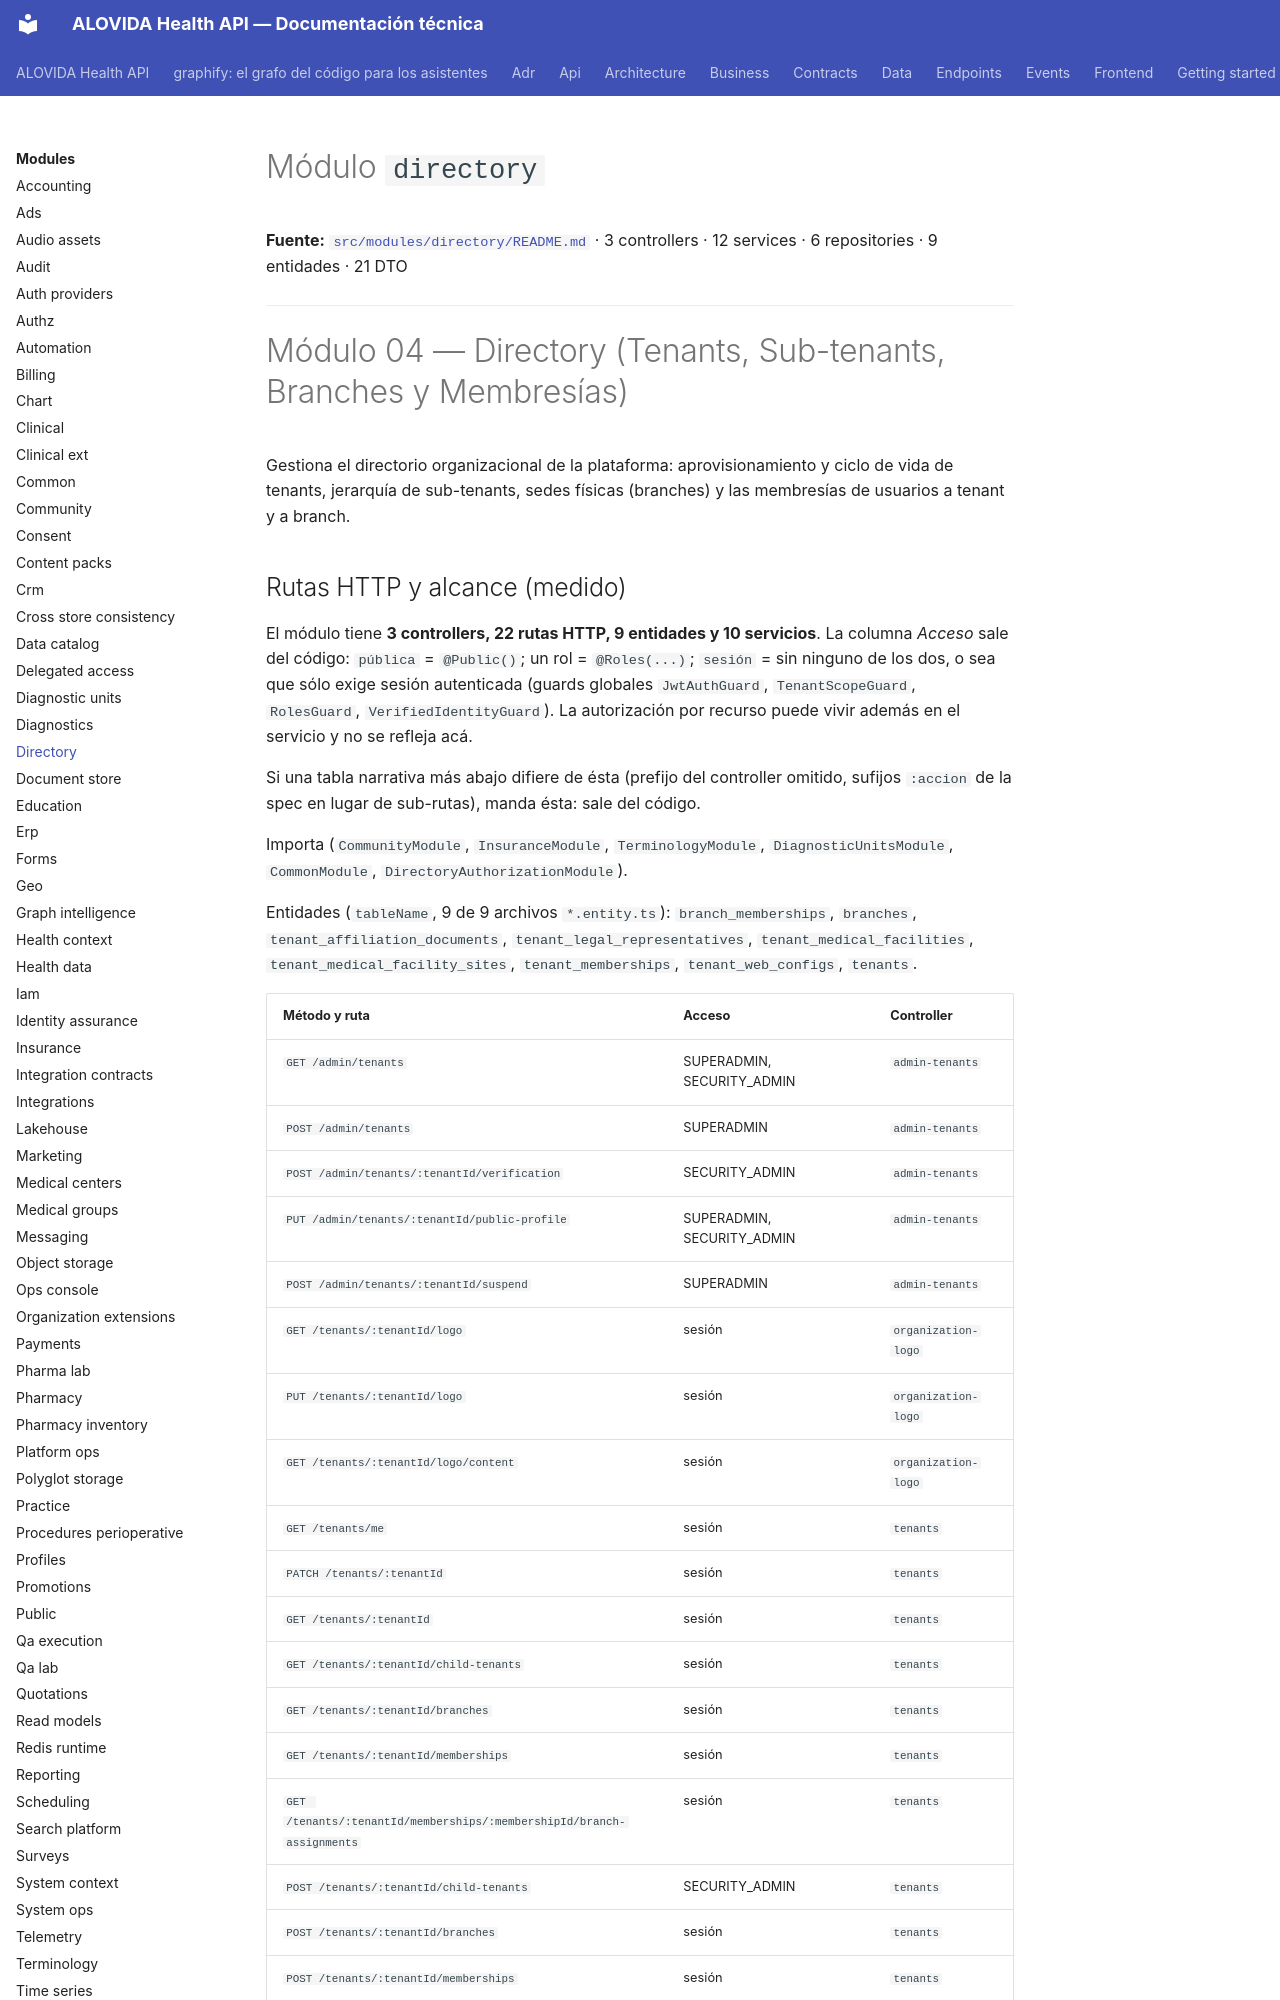

repository: mdavila-2001/mantra-core-health-api · page: modules/directory/index.html · generator: mkdocs

<!--
  ESPEJO AUTOGENERADO — no editar este archivo directamente.
  Fuente real: src/modules/directory/README.md
  Regenerar con: yarn docs:modules:sync (tools/docs/sync-module-docs.mjs)
  Este README es el contrato por dominio mantenido junto al código
  (ver README.md de la raíz, tabla "Arquitectura y mapa").
-->

# Módulo `directory`

**Fuente:** [`src/modules/directory/README.md`](https://github.com/mdavila-2001/mantra-core-health-api/blob/dev/src/modules/directory/README.md)
· 3 controllers · 12 services · 6 repositories · 9 entidades · 21 DTO

---

# Módulo 04 — Directory (Tenants, Sub-tenants, Branches y Membresías)

Gestiona el directorio organizacional de la plataforma: aprovisionamiento y ciclo
de vida de tenants, jerarquía de sub-tenants, sedes físicas (branches) y las
membresías de usuarios a tenant y a branch.
